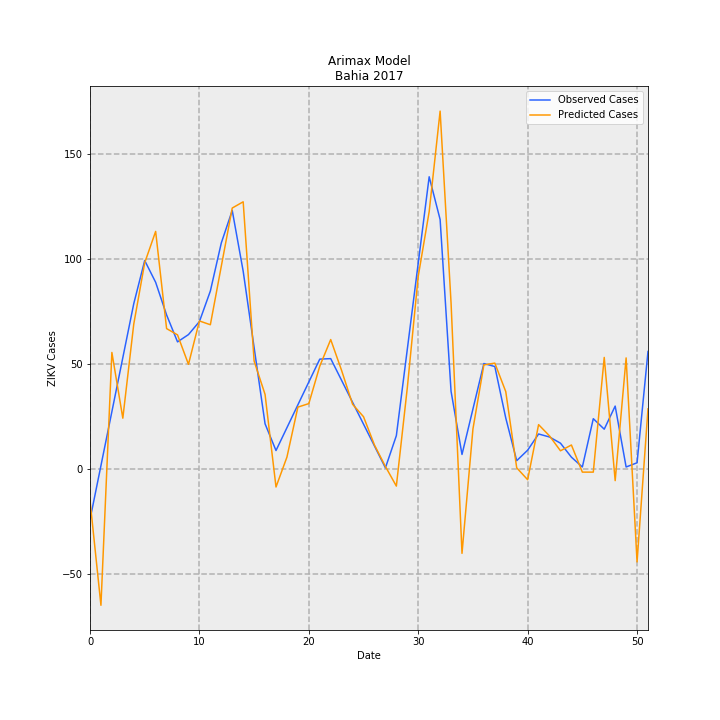

The file beside this chart, header and first rows:
, Observed Cases, Predicted Cases, error
0, -24.06, -14.94, 9.116
1, 1.648, -64.85, -66.5
2, 27.35, 55.53, 28.18
3, 53.06, 24.24, -28.82
4, 78.76, 69.04, -9.721
5, 99.31, 98.22, -1.095
6, 88.93, 113.2, 24.24
7, 73.39, 66.89, -6.496
8, 60.57, 63.89, 3.326
9, 64.04, 49.88, -14.16
10, 70.23, 70.53, 0.2994
11, 84.77, 68.73, -16.04
12, 107.7, 96.58, -11.07
13, 123.1, 124.3, 1.162
14, 94.21, 127.3, 33.05
15, 57.89, 51.43, -6.46
16, 21.56, 35.56, 14
17, 8.837, -8.53, -17.37
18, 19.72, 5.719, -14
19, 30.6, 29.51, -1.09
20, 41.47, 31.19, -10.29
21, 52.35, 49.01, -3.348
22, 52.59, 61.68, 9.083
23, 42.19, 46.89, 4.695
24, 31.79, 30.85, -0.9381
25, 21.39, 24.93, 3.541
26, 10.99, 11.45, 0.4607
27, 0.5878, 1.239, 0.6509
28, 15.93, -8.096, -24.02
29, 57.01, 38.65, -18.37
30, 98.09, 91.81, -6.288
31, 139.2, 122.6, -16.58
32, 118.8, 170.4, 51.62
33, 37.04, 79.1, 42.06
34, 6.965, -40.12, -47.09
35, 28.61, 19.1, -9.513
36, 50.26, 49.61, -0.6506
37, 48.82, 50.46, 1.632
38, 24.3, 36.88, 12.58
39, 4.0, 0.6118, -3.388
40, 9.008, -5.059, -14.07
41, 16.71, 21.17, 4.454
42, 15.28, 15.79, 0.5086
43, 12.33, 8.708, -3.62
44, 5.671, 11.47, 5.797
45, 1.0, -1.447, -2.447
46, 24.0, -1.444, -25.44
47, 19.0, 53.16, 34.16
48, 30, -5.493, -35.49
49, 1.0, 52.93, 51.93
50, 3.0, -44.21, -47.21
51, 56.0, 28.69, -27.31
